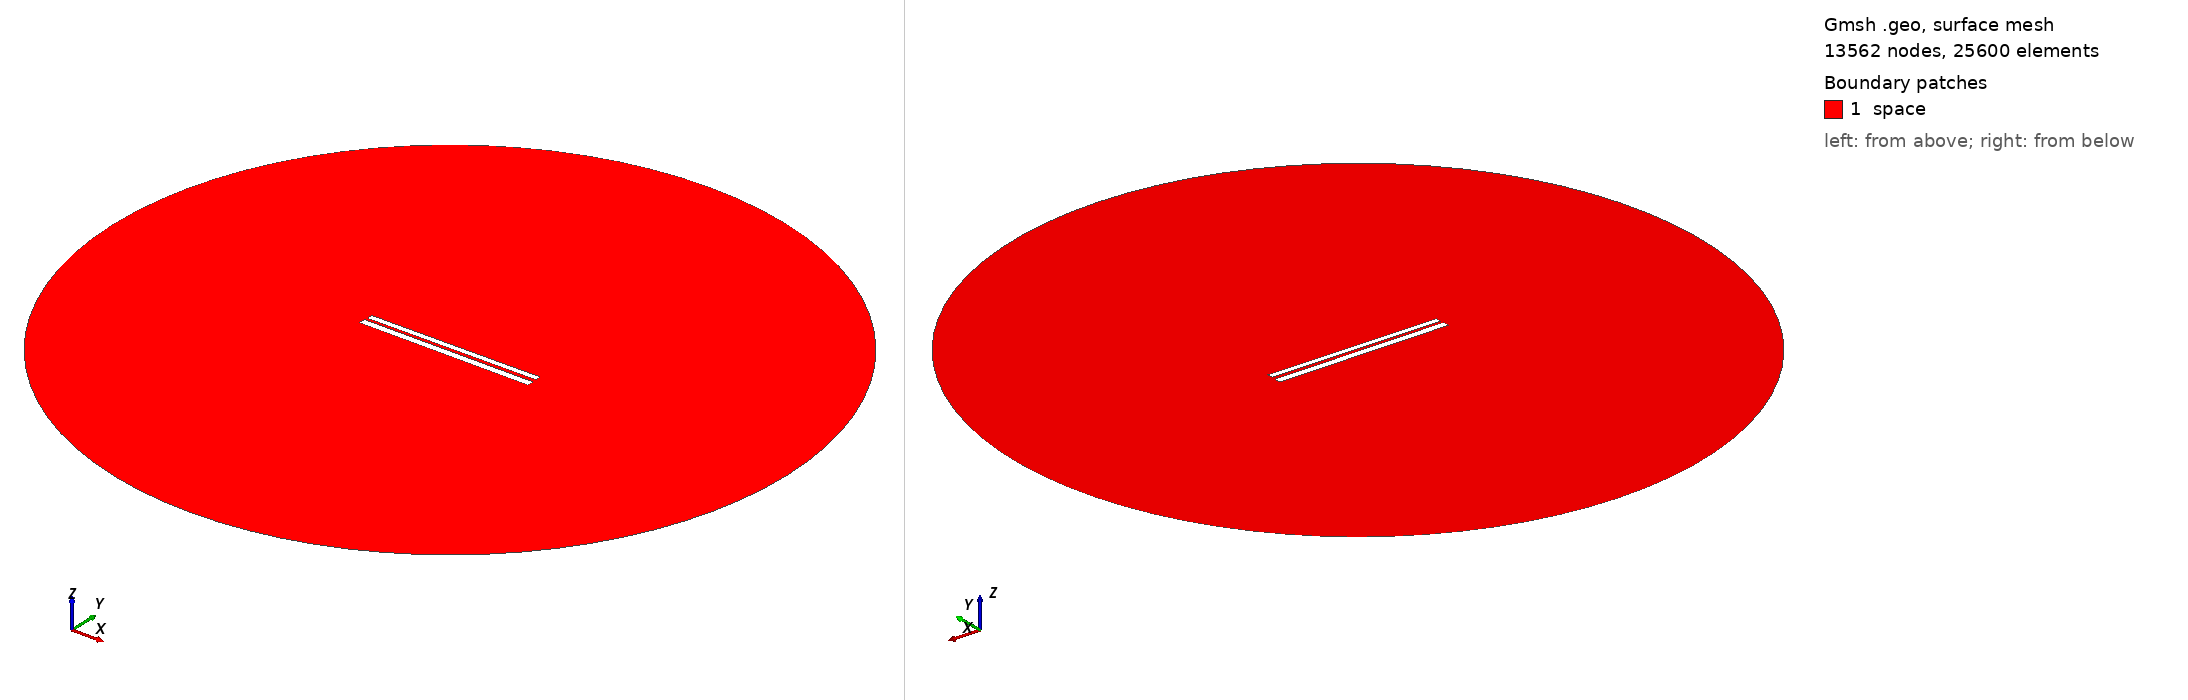

Gmsh geometry script, surface-meshed: 13562 nodes, 25600 surface elements. Boundary patches (legend numbers): 1 space. Left view from above one corner, right view from below the opposite corner. Legend entries are the model's physical surfaces. The drawing asked Gmsh for element sizes between 1% and 20% of the model's largest extent; the script's own settings can give other sizes.

=== 334.geo (drawn) ===
// Set the geometry kernel
SetFactory("OpenCASCADE");

//---------------------------------------
// Rectangles
//---------------------------------------

// Rectangle 1 (top)
Point(1) = {-49.733333333333334, 1.1833333333333333, 0, 1.0};
Point(2) = {49.733333333333334, 1.1833333333333333, 0, 1.0};
Point(3) = {49.733333333333334, 4.65, 0, 1.0};
Point(4) = {-49.733333333333334, 4.65, 0, 1.0};

Line(1) = {1, 2};
Line(2) = {2, 3};
Line(3) = {3, 4};
Line(4) = {4, 1};

Line Loop(1) = {1, 2, 3, 4};
Plane Surface(1) = {1};

Rotate { {0, 0, 1}, {0,  0.9166666666666666,  0}, 0.006 } {
  Surface{1};
}

// Rectangle 2 (bottom)
Point(5) = {-50,-0.9166666666666666, 0, 1.0};
Point(6) = { 50,-0.9166666666666666, 0, 1.0};
Point(7) = { 50,-4.916666666666667, 0, 1.0};
Point(8) = {-50,-4.916666666666667, 0, 1.0};

Line(5) = {5, 6};
Line(6) = {6, 7};
Line(7) = {7, 8};
Line(8) = {8, 5};

Line Loop(2) = {5, 6, 7, 8};
Plane Surface(2) = {2}; 


//---------------------------------------
// Circle
//---------------------------------------

// Define points
Point(9) = {0, 0, 0};        // Center
Point(10) = {200, 0, 0};     // Start point
Point(11) = {0, 200, 0};     // 90 degrees
Point(12) = {-200, 0, 0};    // 180 degrees
Point(13) = {0, -200, 0};    // 270 degrees

// Define circle arcs (each needs start, center, end)
Circle(9) = {10, 9, 11};
Circle(10) = {11, 9, 12};
Circle(11) = {12, 9, 13};
Circle(12) = {13, 9, 10};

// Define curve loop and surface if needed
Curve Loop(3) = {9, 10, 11, 12};
Surface(3) = {3};

// Subtract Rectangles from Circle
BooleanDifference{ Surface{3}; Delete; }{ Surface{1}; Surface{2}; Delete; }

//---------------------------------------
// Transfinite Lines and Surface
//---------------------------------------
r = 7;
Transfinite Line {1, 3} = 50*r Using Progression 1;
Transfinite Line {2, 4} = 2*r Using Progression 1;
Transfinite Line {5, 7} = 50*r Using Progression 1;
Transfinite Line {6, 8} = 2*r Using Progression 1;
Transfinite Line {9, 10, 11, 12} = 20 Using Progression 1;

//---------------------------------------
// Define Physical Groups
//---------------------------------------                

//--- Physical Curves
// Physical groups for boundaries
Physical Line("force_segment", 10) = {1};
Physical Line("upper_plate", 11) = {2, 3, 4};
Physical Line("lower_plate", 12) = {5, 6, 7, 8};
Physical Line("boundary", 20) = {9, 10, 11, 12};

//--- Physical Surfaces
Physical Surface("space", 30) = {3};

//---------------------------------------
// 6. Generate the Mesh
//---------------------------------------
Mesh 2;  // 2D mesh generation
